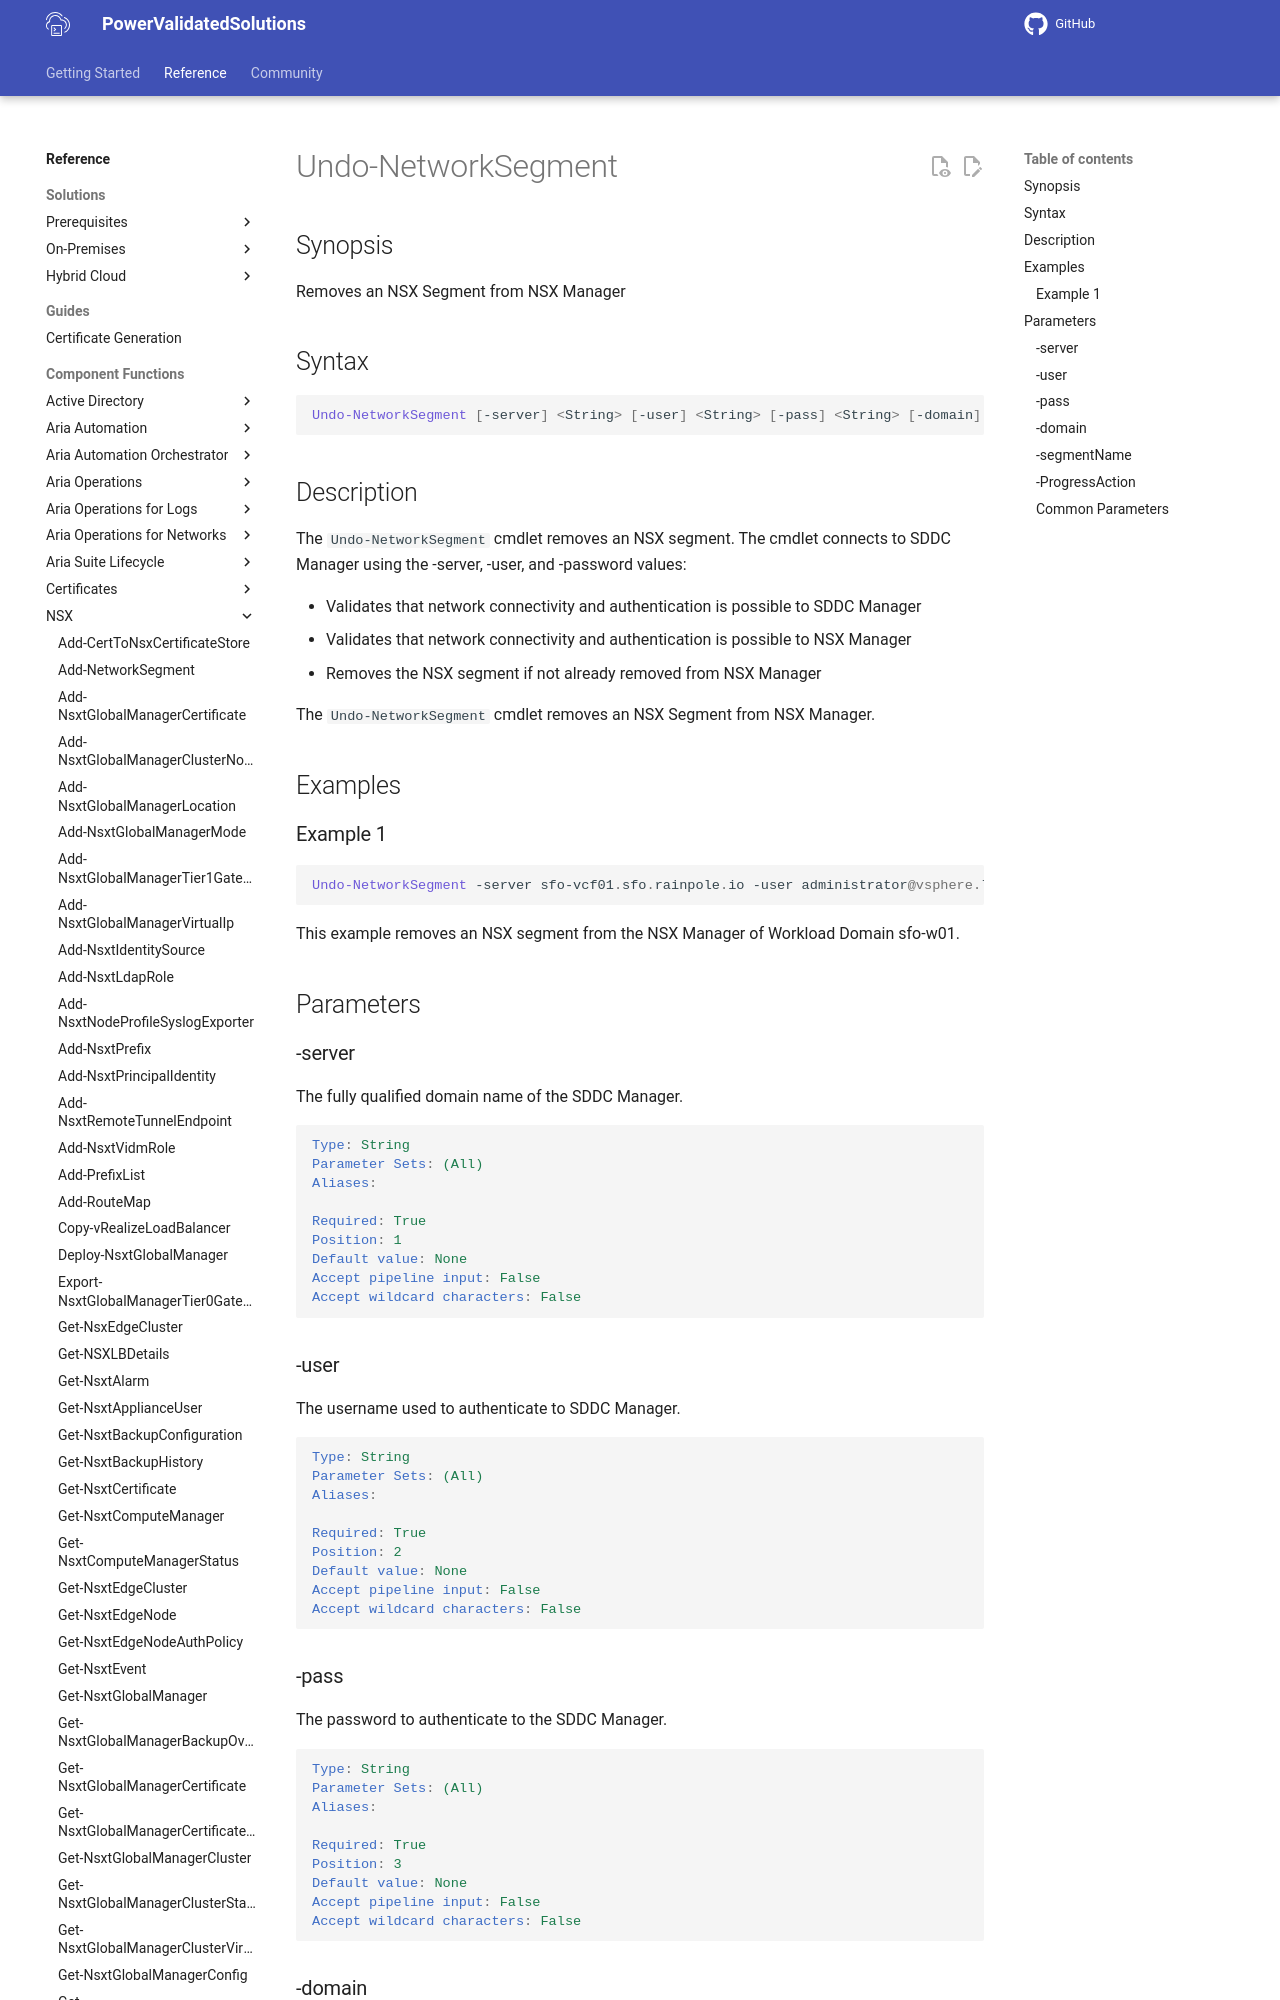

repository: vmware/power-validated-solutions-for-cloud-foundation · page: documentation/functions/nsx/Undo-NetworkSegment/index.html · generator: mkdocs

# Undo-NetworkSegment

## Synopsis

Removes an NSX Segment from NSX Manager


## Syntax

```powershell
Undo-NetworkSegment [-server] <String> [-user] <String> [-pass] <String> [-domain] <String> [-segmentName] <String> [-ProgressAction <ActionPreference>] [<CommonParameters>]
```
